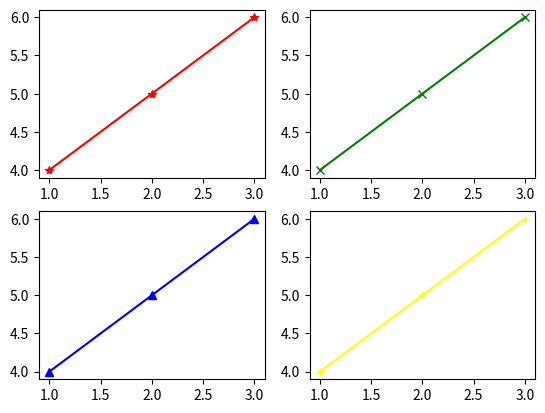

This figure's Python source:
import matplotlib.pyplot as plt
# plot a line, implicitly creating a subplot(111)
x=[1,2,3]
y=[4,5,6]
#plt.subplot(nRows,nColumns,index)
# nrows/nColumns number of rows/columns of graphs in the output section
#index position of the graph
plt.subplot(2,2,1)
#subplot(2,2,1) means there will be 2 graphs in row and 2 in columns and index 1 means this graph will be at the first position
plt.plot(x,y, marker='*', color='red')
plt.subplot(2,2,2)
plt.plot(x,y, marker='x', color='green')
plt.subplot(2,2,3)
plt.plot(x,y, marker='^', color='blue')
plt.subplot(2,2,4)
plt.plot(x,y, marker='+', color = 'yellow')
plt.show()